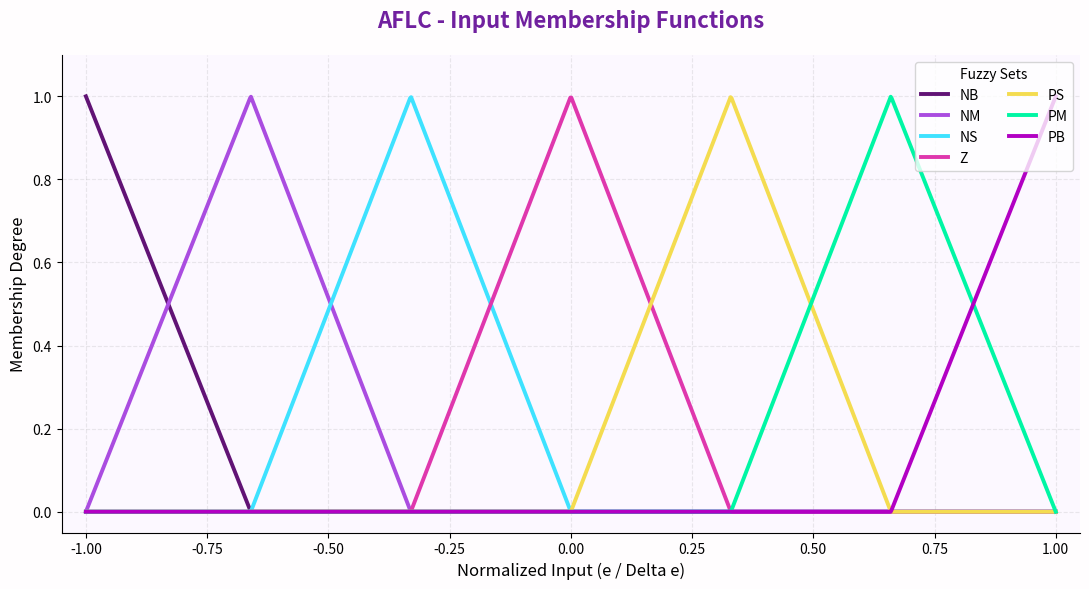

This chart was generated by the following Python code: (Note: this script raises an exception after producing the figure.)

import numpy as np
import matplotlib.pyplot as plt
from pathlib import Path


# ==========================================
# 1. UYELIK FONKSIYONLARI
# ==========================================

def triangular_mf(x, a, b, c):
    """Ucgensel uyelik fonksiyonu."""
    if not a < b < c:
        raise ValueError("a < b < c olmali.")

    x = np.asarray(x, dtype=float)

    left = (x - a) / (b - a)
    right = (c - x) / (c - b)

    return np.clip(np.minimum(left, right), 0, 1)


def left_shoulder_mf(x, a, b):
    """Sol omuz uyelik fonksiyonu."""
    if not a < b:
        raise ValueError("a < b olmali.")

    x = np.asarray(x, dtype=float)

    return np.clip((b - x) / (b - a), 0, 1)


def right_shoulder_mf(x, a, b):
    """Sag omuz uyelik fonksiyonu."""
    if not a < b:
        raise ValueError("a < b olmali.")

    x = np.asarray(x, dtype=float)

    return np.clip((x - a) / (b - a), 0, 1)


# ==========================================
# 2. GIRIS DEGERLERI
# ==========================================

# Normalize edilmis giris araligi
x = np.linspace(-1, 1, 1000)


# ==========================================
# 3. BULANIK UYELIK KUMELERI
# ==========================================

# Makaledeki Fig. 6 temel alinarak
# olusturulan yaklasik parametreler.

input_mfs = {
    "NB": left_shoulder_mf(x, -1.0, -0.66),

    "NM": triangular_mf(x, -1.0, -0.66, -0.33),

    "NS": triangular_mf(x, -0.66, -0.33, 0.0),

    "Z": triangular_mf(x, -0.33, 0.0, 0.33),

    "PS": triangular_mf(x, 0.0, 0.33, 0.66),

    "PM": triangular_mf(x, 0.33, 0.66, 1.0),

    "PB": right_shoulder_mf(x, 0.66, 1.0)
}


# ==========================================
# 4. MOR / LILAC RENK PALETI
# ==========================================

colors = {
    "NB": "#611375",
    "NM": "#AA4CE0",
    "NS": "#3EE2FF",
    "Z":  "#DF37AD",
    "PS": "#F4DC50",
    "PM": "#00F6A4",
    "PB": "#B200C3"
}


# ==========================================
# 5. GRAFIK TASARIMI
# ==========================================

fig, ax = plt.subplots(figsize=(11, 6))

# Arka plan renkleri
fig.patch.set_facecolor("#FFFDFE")
ax.set_facecolor("#FCF8FF")

# Uyelik fonksiyonlarini ciz
for label, membership in input_mfs.items():

    ax.plot(
        x,
        membership,
        label=label,
        color=colors[label],
        linewidth=2.8
    )

# Grafik basligi
ax.set_title(
    "AFLC - Input Membership Functions",
    fontsize=16,
    fontweight="bold",
    color="#70209F",
    pad=20
)

# Eksen isimleri
ax.set_xlabel(
    "Normalized Input (e / Delta e)",
    fontsize=12
)

ax.set_ylabel(
    "Membership Degree",
    fontsize=12
)

# Eksen sinirlari
ax.set_xlim(-1.05, 1.05)
ax.set_ylim(-0.05, 1.10)

# Izgara
ax.grid(
    True,
    linestyle="--",
    alpha=0.25
)

# Lejant
ax.legend(
    title="Fuzzy Sets",
    loc="upper right",
    ncol=2,
    frameon=True
)

# Cerceve duzenlemesi
ax.spines["top"].set_visible(False)
ax.spines["right"].set_visible(False)

plt.tight_layout()


# ==========================================
# 6. GRAFIGI KAYDET
# ==========================================

# Proje ana klasoru
BASE_DIR = Path(__file__).resolve().parent.parent

# Grafiklerin kaydedilecegi klasor
output_dir = BASE_DIR / "results" / "figures"

# Klasor yoksa otomatik olustur
output_dir.mkdir(parents=True, exist_ok=True)

# Grafik dosyasi
output_path = output_dir / "input_membership_functions.png"

# Yuksek cozunurlukte kaydet
plt.savefig(
    output_path,
    dpi=300,
    bbox_inches="tight"
)

print("7 uyelik fonksiyonu olusturuldu.")
print("Grafik basariyla kaydedildi!")
print(f"Kayit konumu: {output_path}")

# Grafigi ekranda goster
plt.show()
